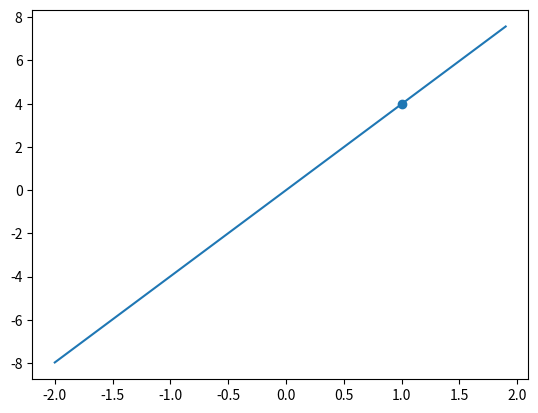

This chart was generated by the following Python code:
import numpy as np
import matplotlib.pyplot as plt


def f(a, x):
    return a * x


def j(a, x, y):
    return (y - a * x) ** 2


def j_ableitung_a(a, x, y):
    return -2 * x * (y - a * x)


point = (1, 4)

a = 1
rate = 0.05
for i in range(0, 50):
    da = j_ableitung_a(a, point[0], point[1])
    a -= rate * da
    print("Kosten wenn a =", a, ": ", j(a, point[0], point[1]))
    
xs = np.arange(-2, 2, 0.1)
ys = f(a, xs)
plt.plot(xs, ys)

plt.scatter(point[0], point[1])
plt.show()